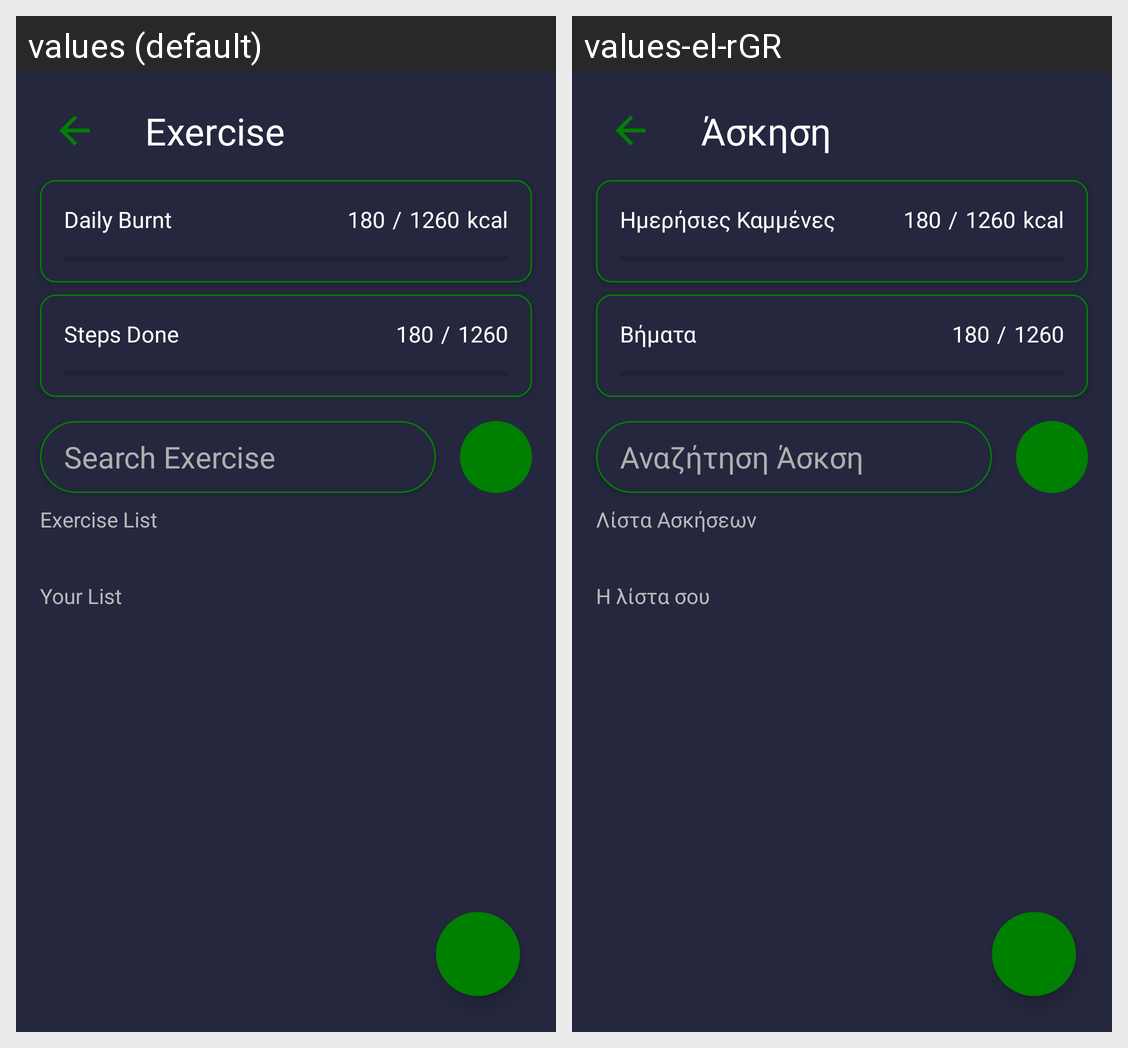

The same Android screen rendered under two of its app's locales, left to right. List the strings drawn on it with the default value and each locale's translation.
Android screen res/layout/activity_add_exc.xml rendered under 2 locales, left to right: values (default), values-el-rGR. Device: Nexus 5 (rendered at 1080×1920; each locale shown at half size, 540×960, under a caption strip naming it); theme Theme.MyMacros.
Strings drawn on this screen, with the default value and each locale's value (text and hints the layout hard-codes, and strings that could not be matched under every locale, appear in the picture but are not listed):

exercise_title
  values: Exercise
  values-el-rGR: Άσκηση

daily_burnt
  values: Daily Burnt
  values-el-rGR: Ημερήσιες Καμμένες

_180
  values: 180
  values-el-rGR: 180

_1260
  values: 1260
  values-el-rGR: 1260

kcal
  values: kcal
  values-el-rGR: kcal

steps_done
  values: Steps Done
  values-el-rGR: Βήματα

search_exc
  values: Search Exercise
  values-el-rGR: Αναζήτηση Άσκση

exercise_list
  values: Exercise List
  values-el-rGR: Λίστα Ασκήσεων

your_list
  values: Your List
  values-el-rGR: Η λίστα σου
